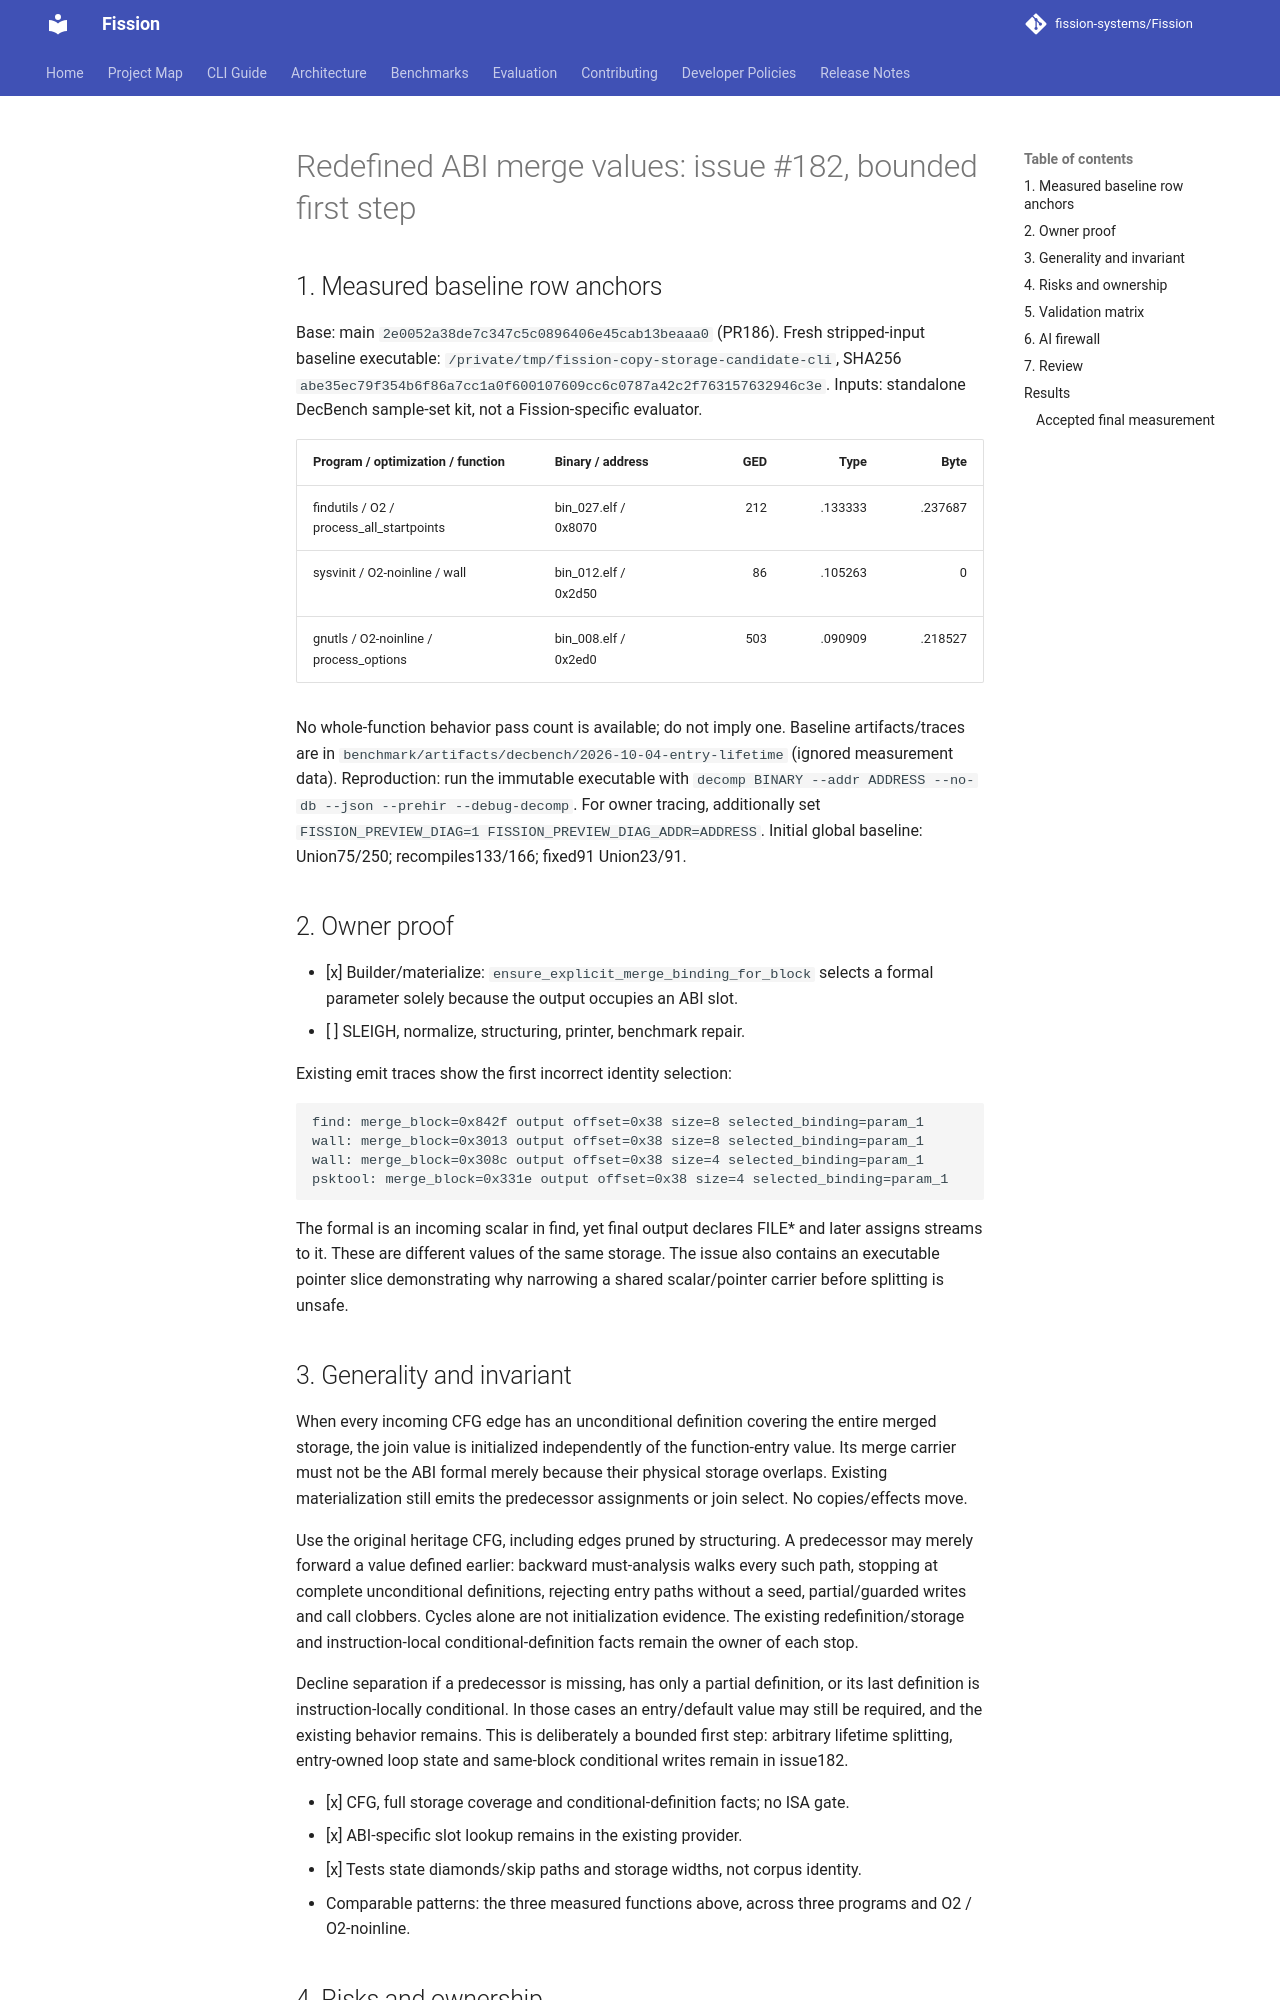

repository: fission-systems/Fission · page: proposals/2026-10-04-redefined-abi-merge-lifetimes/index.html · generator: mkdocs

# Redefined ABI merge values: issue #182, bounded first step

## 1. Measured baseline row anchors

Base: main `2e0052a38de7c347c5c0896406e45cab13beaaa0` (PR186).
Fresh stripped-input baseline executable: `/private/tmp/fission-copy-storage-candidate-cli`,
SHA256 `abe35ec79f354b6f86a7cc1a0f600107609cc6c0787a42c2f763157632946c3e`.
Inputs: standalone DecBench sample-set kit, not a Fission-specific evaluator.

| Program / optimization / function | Binary / address | GED | Type | Byte |
| --- | --- | ---: | ---: | ---: |
| findutils / O2 / process_all_startpoints | bin_027.elf / 0x8070 | 212 | .133333 | .237687 |
| sysvinit / O2-noinline / wall | bin_012.elf / 0x2d50 | 86 | .105263 | 0 |
| gnutls / O2-noinline / process_options | bin_008.elf / 0x2ed0 | 503 | .090909 | .218527 |

No whole-function behavior pass count is available; do not imply one.
Baseline artifacts/traces are in
`benchmark/artifacts/decbench/2026-10-04-entry-lifetime` (ignored measurement data).
Reproduction: run the immutable executable with `decomp BINARY --addr ADDRESS
--no-db --json --prehir --debug-decomp`. For owner tracing, additionally set
`FISSION_PREVIEW_DIAG=1 FISSION_PREVIEW_DIAG_ADDR=ADDRESS`.
Initial global baseline: Union75/250; recompiles133/166; fixed91 Union23/91.

## 2. Owner proof

- [x] Builder/materialize: `ensure_explicit_merge_binding_for_block` selects a
  formal parameter solely because the output occupies an ABI slot.
- [ ] SLEIGH, normalize, structuring, printer, benchmark repair.

Existing emit traces show the first incorrect identity selection:

```text
find: merge_block=0x842f output offset=0x38 size=8 selected_binding=param_1
wall: merge_block=0x3013 output offset=0x38 size=8 selected_binding=param_1
wall: merge_block=0x308c output offset=0x38 size=4 selected_binding=param_1
psktool: merge_block=0x331e output offset=0x38 size=4 selected_binding=param_1
```

The formal is an incoming scalar in find, yet final output declares FILE* and
later assigns streams to it. These are different values of the same storage.
The issue also contains an executable pointer slice demonstrating why narrowing
a shared scalar/pointer carrier before splitting is unsafe.

## 3. Generality and invariant

When every incoming CFG edge has an unconditional definition covering the
entire merged storage, the join value is initialized independently of the
function-entry value. Its merge carrier must not be the ABI formal merely
because their physical storage overlaps. Existing materialization still emits
the predecessor assignments or join select. No copies/effects move.

Use the original heritage CFG, including edges pruned by structuring. A
predecessor may merely forward a value defined earlier: backward must-analysis
walks every such path, stopping at complete unconditional definitions, rejecting
entry paths without a seed, partial/guarded writes and call clobbers. Cycles
alone are not initialization evidence. The existing redefinition/storage and
instruction-local conditional-definition facts remain the owner of each stop.

Decline separation if a predecessor is missing, has only a partial definition,
or its last definition is instruction-locally conditional. In those cases an
entry/default value may still be required, and the existing behavior remains.
This is deliberately a bounded first step: arbitrary lifetime splitting,
entry-owned loop state and same-block conditional writes remain in issue182.

- [x] CFG, full storage coverage and conditional-definition facts; no ISA gate.
- [x] ABI-specific slot lookup remains in the existing provider.
- [x] Tests state diamonds/skip paths and storage widths, not corpus identity.
- Comparable patterns: the three measured functions above, across three
  programs and O2 / O2-noinline.
